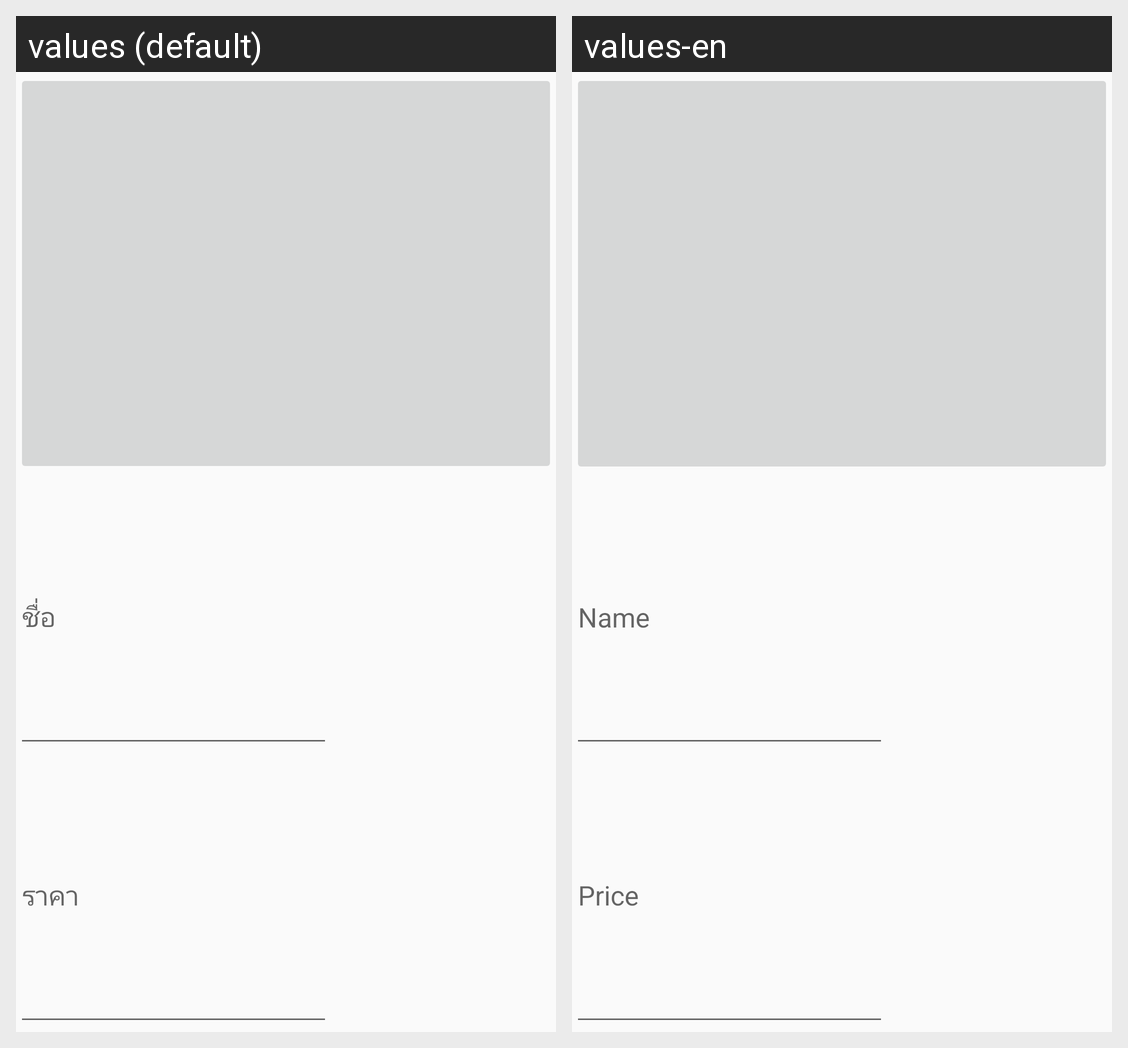

Locale-by-locale string values for the Android screen shown in this grid:
Android screen res/layout/dialog_new_item.xml rendered under 2 locales, left to right: values (default), values-en. Device: Nexus 5 (rendered at 1080×1920; each locale shown at half size, 540×960, under a caption strip naming it); theme AppTheme.
Strings drawn on this screen, with the default value and each locale's value (text and hints the layout hard-codes, and strings that could not be matched under every locale, appear in the picture but are not listed):

hint_firstName
  values: ชื่อ
  values-en: Name

hint_LastName
  values: ราคา
  values-en: Price
